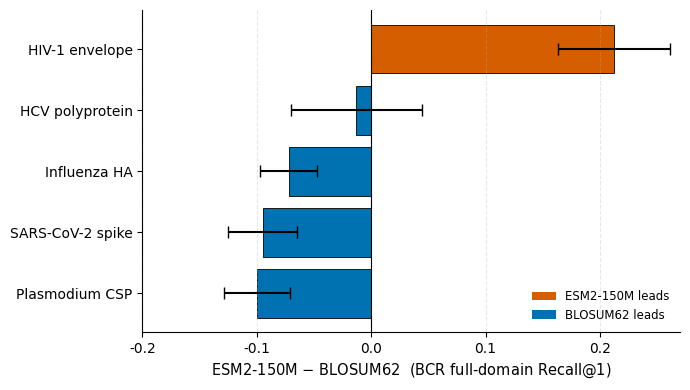

Write Python code to recreate this figure.
#!/usr/bin/env python3
"""Supplementary Fig S9 (corrected) — BCR L4 per-antigen gap ESM2-150M minus BLOSUM62,
20-seed mean +- SE. Reads corrected tie_v2 predictions; writes to manuscript figures dir."""
import matplotlib as mpl; mpl.use("Agg")
import matplotlib.pyplot as plt
import numpy as np
mpl.rcParams["font.sans-serif"]=["Arial","Helvetica","DejaVu Sans"]; mpl.rcParams["pdf.fonttype"]=42

# (label, delta, SE) — N_test/seed >= 10 antigens, from per-seed paired differences
data=[("HIV-1 envelope",0.212,0.049),
      ("SARS-CoV-2 spike",-0.095,0.030),
      ("HCV polyprotein",-0.013,0.057),
      ("Influenza HA",-0.072,0.025),
      ("Plasmodium CSP",-0.100,0.029)]
data=sorted(data,key=lambda t:t[1])
labels=[d[0] for d in data]; vals=[d[1] for d in data]; ses=[d[2] for d in data]
cols=["#D55E00" if v>0 else "#0072B2" for v in vals]
fig,ax=plt.subplots(figsize=(7,4))
y=np.arange(len(labels))
bars_pos=ax.barh(y,vals,xerr=ses,color=cols,edgecolor="black",lw=0.6,capsize=4)
ax.axvline(0,color="black",lw=0.8)
ax.set_yticks(y); ax.set_yticklabels(labels,fontsize=10)
ax.set_xlabel("ESM2-150M $-$ BLOSUM62  (BCR full-domain Recall@1)",fontsize=10.5)
ax.set_xlim(-0.20,0.27)
# legend keys for bar direction (kept off the plotting area, no numeric text on bars)
from matplotlib.patches import Patch
ax.legend(handles=[Patch(facecolor="#D55E00",label="ESM2-150M leads"),
                   Patch(facecolor="#0072B2",label="BLOSUM62 leads")],
          loc="lower right",fontsize=8.5,frameon=False)
ax.grid(axis="x",ls="--",alpha=0.3); ax.spines["top"].set_visible(False); ax.spines["right"].set_visible(False)
plt.tight_layout()
from pathlib import Path
out=Path("outputs/manuscript_submission/figures")
out.mkdir(parents=True, exist_ok=True); (out/"png").mkdir(parents=True, exist_ok=True)
plt.savefig(out/"figS7.pdf",bbox_inches="tight"); plt.savefig(out/"png"/"figS7.png",dpi=300,bbox_inches="tight")
print("Saved figS7 ->",out/"figS7.pdf")
